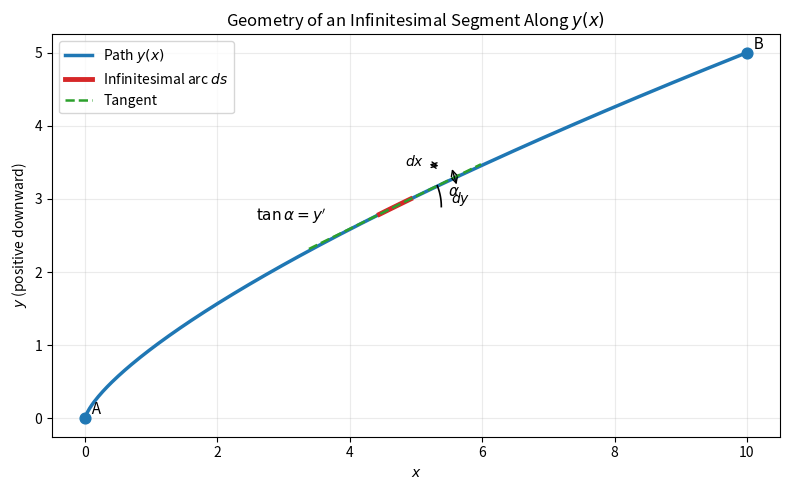
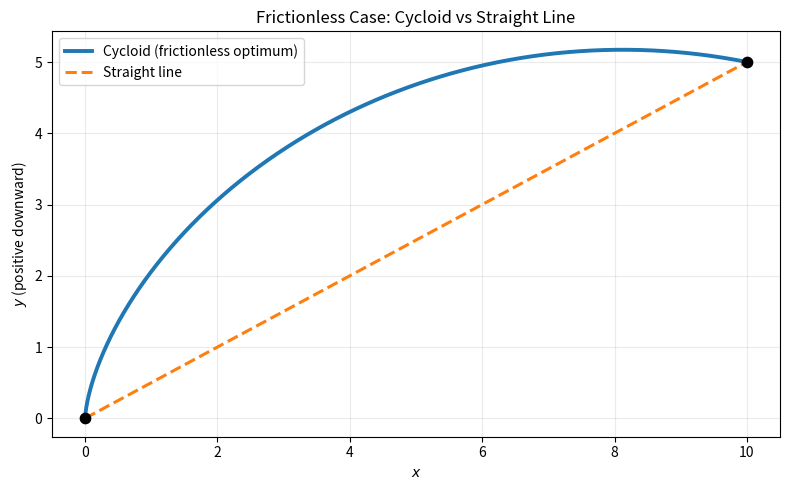
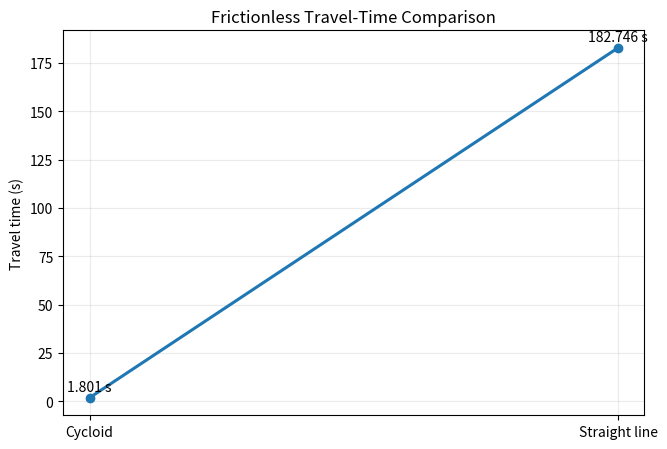
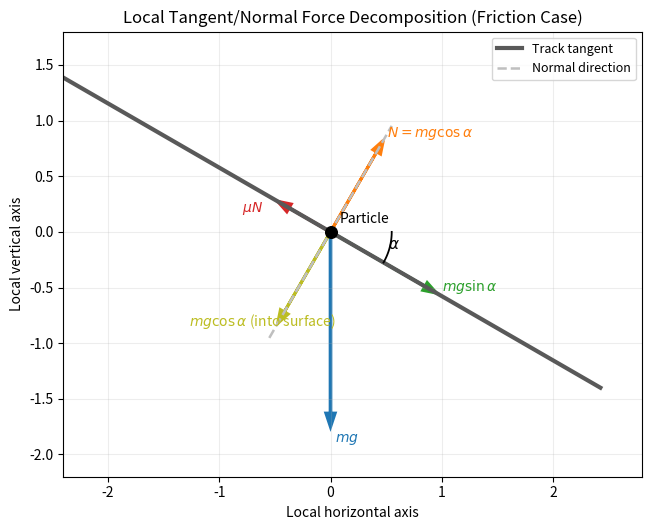
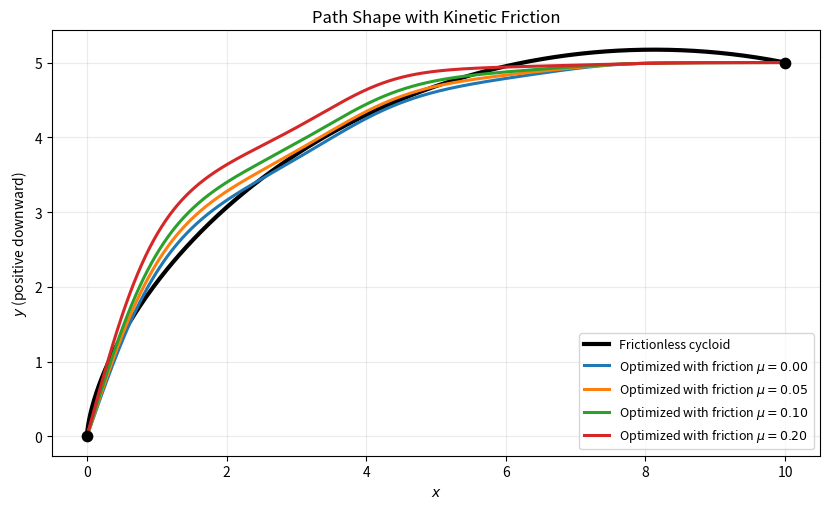
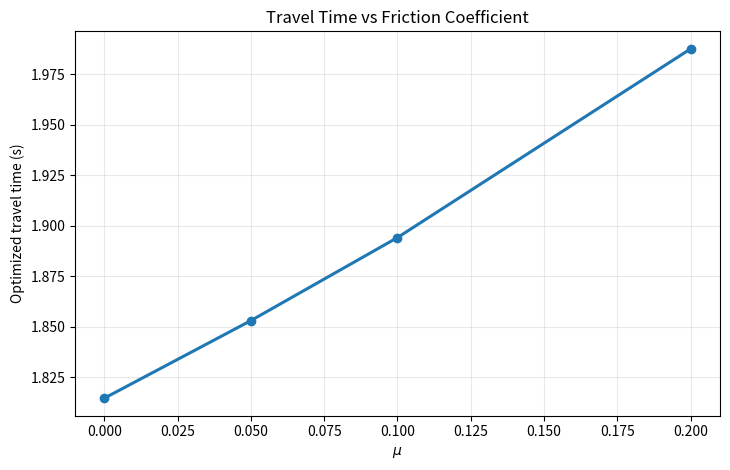
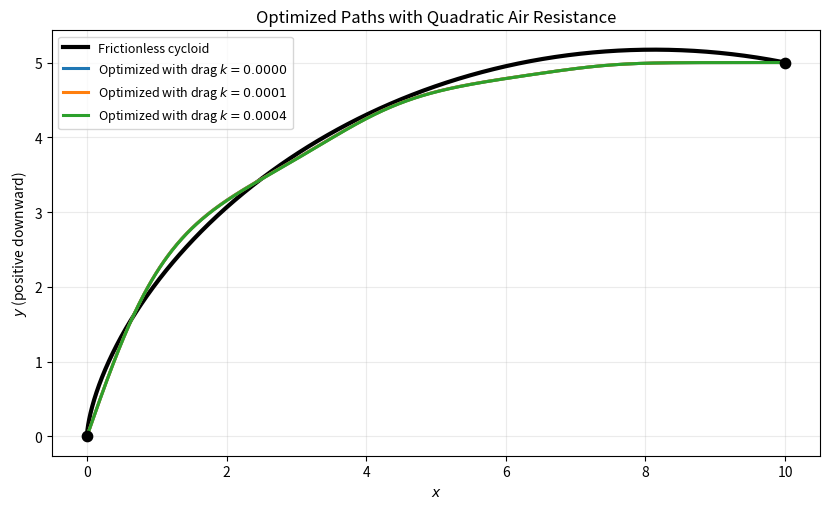
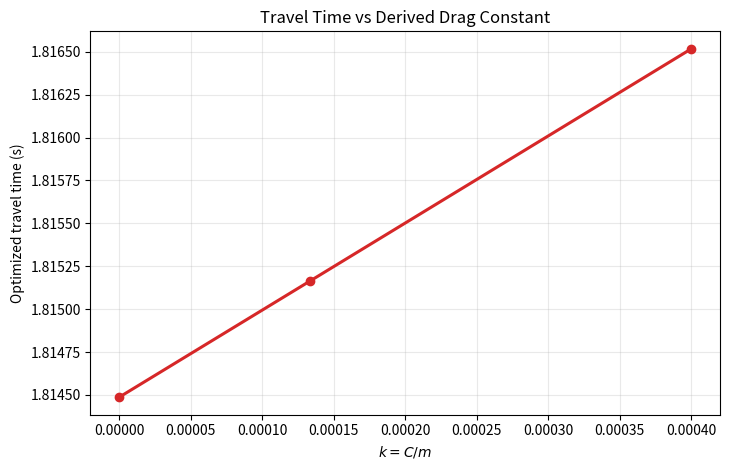
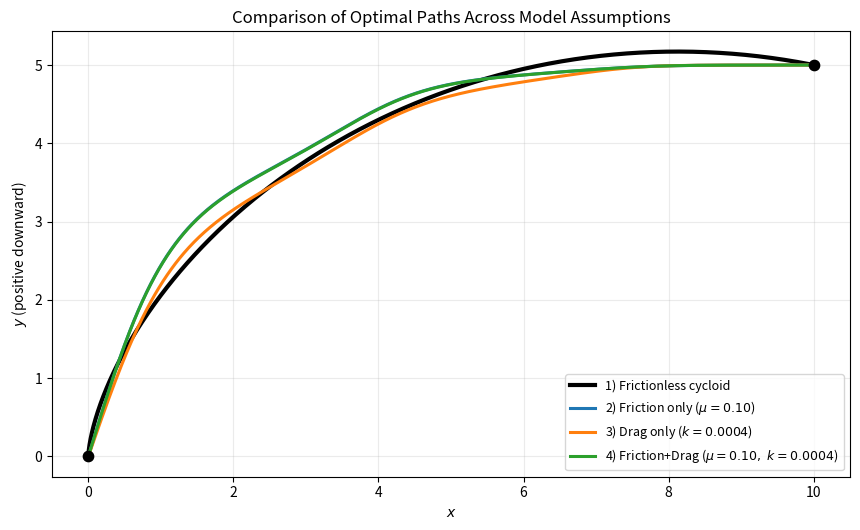
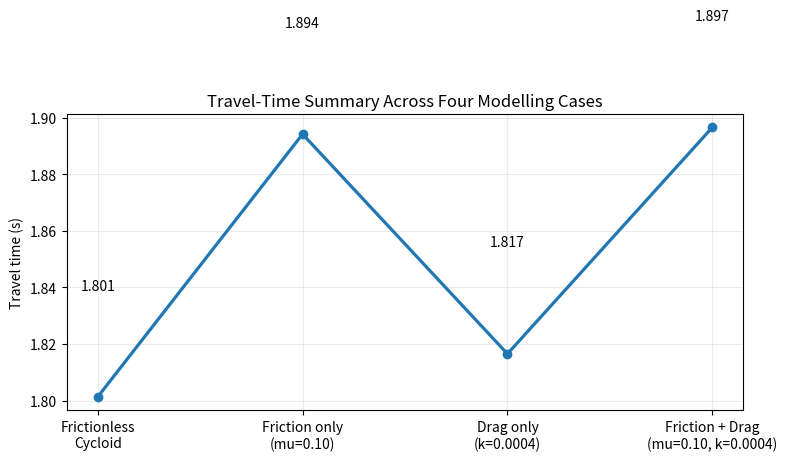
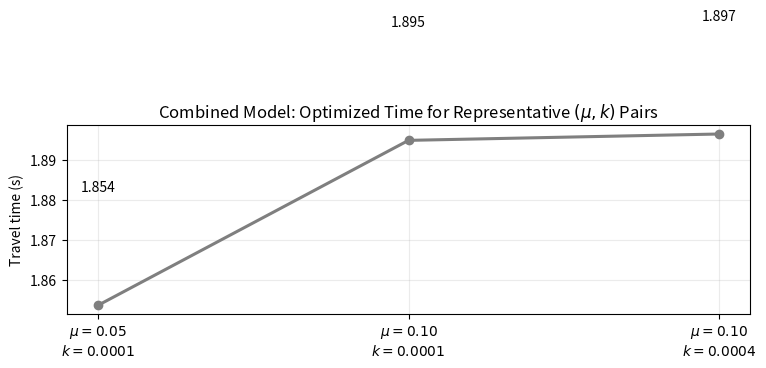
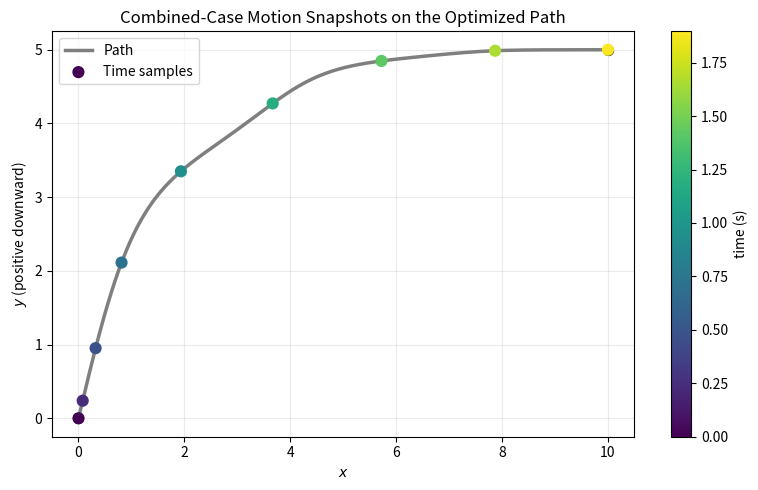
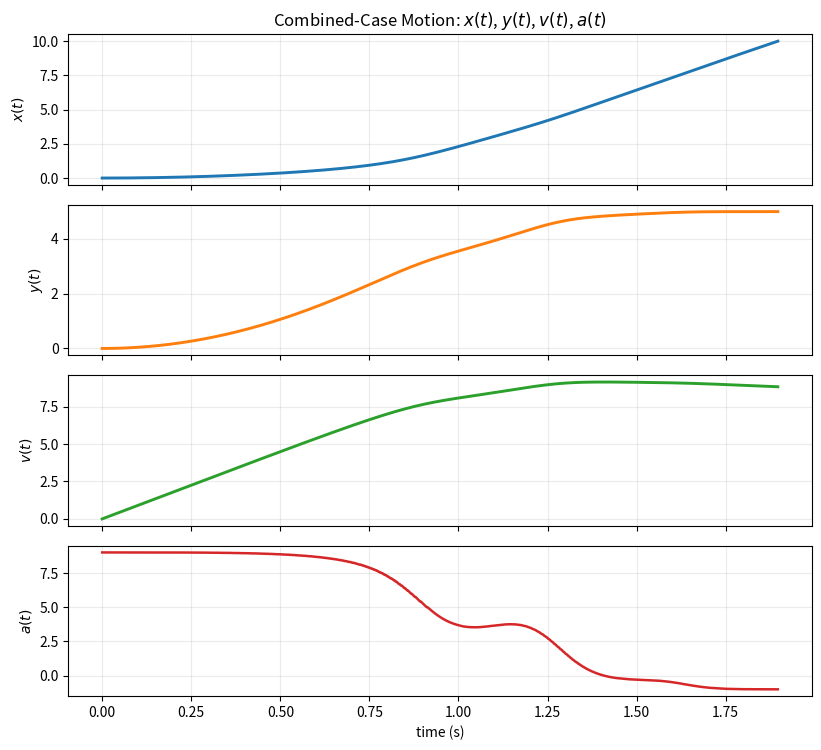
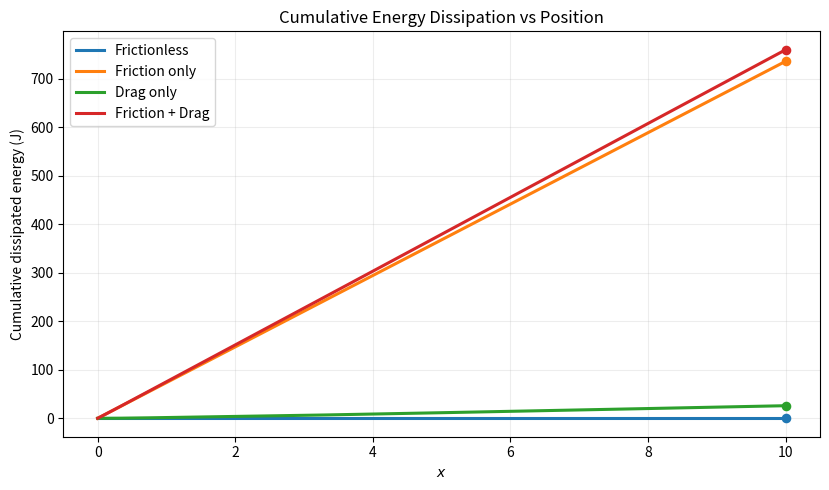
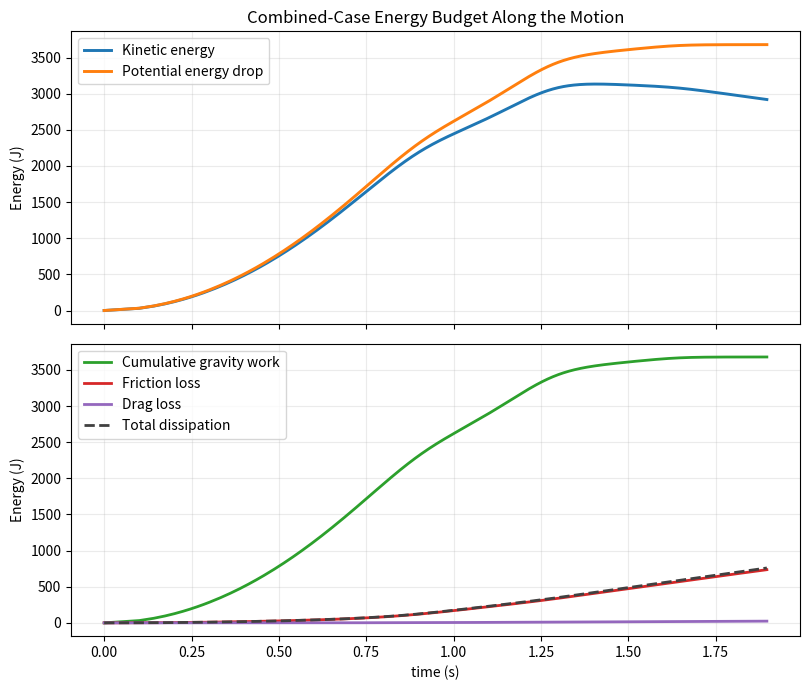

Recreate these plots in Python, in order.
import os
import numpy as np
import matplotlib.pyplot as plt

from scipy.integrate import cumulative_trapezoid, solve_bvp, solve_ivp
from scipy.optimize import brentq, minimize

try:
    import sympy as sp
    SYMPY_AVAILABLE = True
except Exception:
    SYMPY_AVAILABLE = False
    sp = None

os.makedirs("figures", exist_ok=True)

# Global parameters
g = 9.81
x_B = 10.0
y_B = 5.0
m = 75.0
mu = 0.10
rho = 1.225
C_d = 1.0
A = 0.0163265306122449  # Chosen so 0.5 * rho * C_d * A = 0.01 in the baseline drag sweep.
mu_values = [0.0, 0.05, 0.1, 0.2]
A_values = [0.0, A, 3.0 * A]
combined_drag_pairs = [(0.05, A), (0.10, A), (0.10, 3.0 * A)]

# Numerical controls
N_PATH = 700
N_COEFF = 5
EPS = 1e-10
PENALTY_SCALE = 1e5
MAX_COEFF = 3.0
INVALID_PATH_PENALTY = 1e6

np.set_printoptions(precision=5, suppress=True)

print("Configuration loaded.")
print(f"SymPy available: {SYMPY_AVAILABLE}")

# Helper functions used in multiple sections

def validate_path(x, y, yprime, x_end=x_B, y_end=y_B, tol=1e-6):
    """
    Lightweight geometric checks shared by all numerical sections.
    """
    x = np.asarray(x, dtype=float)
    y = np.asarray(y, dtype=float)
    yprime = np.asarray(yprime, dtype=float)

    if x.ndim != 1 or y.ndim != 1 or yprime.ndim != 1:
        raise ValueError("Path arrays must be one-dimensional.")
    if not (len(x) == len(y) == len(yprime)):
        raise ValueError("Path arrays x, y, yprime must have matching lengths.")
    if len(x) < 2:
        raise ValueError("Path must contain at least two points.")
    if np.any(~np.isfinite(x)) or np.any(~np.isfinite(y)) or np.any(~np.isfinite(yprime)):
        raise ValueError("Path contains non-finite values.")
    if np.any(np.diff(x) <= 0):
        raise ValueError("x must be strictly increasing along the path.")
    if not np.isclose(x[0], 0.0, atol=tol):
        raise ValueError("Path must start at x=0 within tolerance.")
    if not np.isclose(x[-1], x_end, atol=tol):
        raise ValueError("Path must end at x=x_B within tolerance.")
    if not np.isclose(y[0], 0.0, atol=tol):
        raise ValueError("Path must start at y=0 within tolerance.")
    if not np.isclose(y[-1], y_end, atol=tol):
        raise ValueError("Path must end at y=y_B within tolerance.")

def build_path_from_coeffs(coeffs, x_end=x_B, y_end=y_B, n=N_PATH):
    """
    Build a smooth monotone path y(x) joining (0, 0) to (x_end, y_end).

    Parameterization:
    - Let s in [0,1], x = x_end * s.
    - Define w(s) = exp(p(s)) > 0 from a cosine basis p(s).
    - Set y(s) proportional to integral_0^s w(u) du.

    This guarantees y(0)=0, y(1)=y_end, and dy/dx > 0.
    """
    coeffs = np.asarray(coeffs, dtype=float)
    s = np.linspace(0.0, 1.0, n)
    x = x_end * s

    p = np.zeros_like(s)
    for j, c in enumerate(coeffs, start=1):
        p += c * np.cos(j * np.pi * s)

    p = np.clip(p, -30.0, 30.0)
    w = np.exp(p)

    I = cumulative_trapezoid(w, s, initial=0.0)
    norm = I[-1]
    if norm <= 0:
        raise RuntimeError("Path normalization failed: non-positive integral.")

    y = y_end * I / norm
    dy_ds = y_end * w / norm
    dy_dx = dy_ds / x_end

    validate_path(x, y, dy_dx, x_end=x_end, y_end=y_end, tol=1e-6)
    if np.any(dy_dx <= 0):
        raise ValueError("Constructed path is not monotone increasing in y(x).")

    return x, y, dy_dx

def drag_force_constant(rho_air=rho, drag_coefficient=C_d, area=A):
    """
    Quadratic drag is written as F_drag = -C v^2 with C = 0.5 * rho * C_d * A.
    """
    return 0.5 * rho_air * drag_coefficient * area

def drag_acceleration_constant(rho_air=rho, drag_coefficient=C_d, area=A, mass=m):
    """
    The segment update uses k = C / m so that a_drag = -k v^2.
    """
    return drag_force_constant(rho_air=rho_air, drag_coefficient=drag_coefficient, area=area) / mass

def drag_summary(area, rho_air=rho, drag_coefficient=C_d, mass=m):
    """
    Convenience helper for reporting the derived drag constants C and k = C / m.
    """
    C_force = drag_force_constant(rho_air=rho_air, drag_coefficient=drag_coefficient, area=area)
    return C_force, C_force / mass

def build_segment_geometry(x, y):
    """
    Convert a pointwise path (x_i, y_i) into straight-segment geometry.
    """
    x = np.asarray(x, dtype=float)
    y = np.asarray(y, dtype=float)
    if len(x) != len(y):
        raise ValueError("x and y must have matching lengths for segment geometry.")
    if len(x) < 2:
        raise ValueError("At least two path points are required.")

    dx = np.diff(x)
    dy = np.diff(y)
    ds = np.hypot(dx, dy)

    sin_theta = np.zeros_like(ds)
    cos_theta = np.zeros_like(ds)
    good = ds > EPS
    sin_theta[good] = dy[good] / ds[good]
    cos_theta[good] = dx[good] / ds[good]
    return dx, dy, ds, sin_theta, cos_theta

def solve_cycloid_parameters(x_end, y_end):
    """
    Solve for cycloid parameters a and theta_f using endpoint conditions:
        x_end = a (theta_f - sin theta_f)
        y_end = a (1 - cos theta_f)
    where a = k/2.
    """
    if x_end <= 0 or y_end <= 0:
        raise ValueError("Cycloid endpoint solver expects x_end > 0 and y_end > 0.")

    def residual(theta):
        denom = 1.0 - np.cos(theta)
        if denom <= 0:
            return np.nan
        a_local = y_end / denom
        return a_local * (theta - np.sin(theta)) - x_end

    thetas = np.linspace(1e-4, 2.0 * np.pi - 1e-4, 4000)
    vals = np.array([residual(t) for t in thetas])

    bracket = None
    for i in range(len(thetas) - 1):
        v1, v2 = vals[i], vals[i + 1]
        if np.isfinite(v1) and np.isfinite(v2) and v1 * v2 < 0:
            bracket = (thetas[i], thetas[i + 1])
            break

    if bracket is None:
        raise RuntimeError("Could not bracket theta_f for cycloid endpoint matching.")

    theta_f = brentq(residual, *bracket)
    a = y_end / (1.0 - np.cos(theta_f))
    k_const = 2.0 * a
    return theta_f, a, k_const

def cycloid_curve(a, theta_f, n=N_PATH):
    theta = np.linspace(0.0, theta_f, n)
    x = a * (theta - np.sin(theta))
    y = a * (1.0 - np.cos(theta))
    return theta, x, y

def travel_time_from_u(x, yprime, u):
    x = np.asarray(x, dtype=float)
    yprime = np.asarray(yprime, dtype=float)
    u = np.asarray(u, dtype=float)
    if not (len(x) == len(yprime) == len(u)):
        raise ValueError("x, yprime, and u=v^2 must have matching lengths.")
    if np.any(np.diff(x) <= 0):
        raise ValueError("x must be strictly increasing for time integration.")
    if np.any(~np.isfinite(u)):
        raise ValueError("u=v^2 contains non-finite values.")

    v = np.sqrt(np.clip(u, EPS, None))
    integrand = np.sqrt(1.0 + yprime**2) / v
    return np.trapezoid(integrand, x)

def compute_discrete_segment_dynamics(
    x,
    y,
    mu=0.0,
    rho_air=0.0,
    drag_coefficient=C_d,
    area=0.0,
    mass=m,
    grav=g,
    eps=EPS,
):
    """
    Shared discrete-segment update used by both travel-time evaluation and
    post-processing motion reconstruction.
    """
    x = np.asarray(x, dtype=float)
    y = np.asarray(y, dtype=float)
    yprime = np.gradient(y, x)
    validate_path(x, y, yprime)

    dx, dy, ds, sin_theta, cos_theta = build_segment_geometry(x, y)
    C_force = drag_force_constant(rho_air=rho_air, drag_coefficient=drag_coefficient, area=area)
    k_drag = C_force / mass

    v_nodes = np.zeros(len(x), dtype=float)
    u_nodes = np.zeros(len(x), dtype=float)
    segment_acceleration = np.zeros(len(ds), dtype=float)
    segment_time = np.zeros(len(ds), dtype=float)

    valid = True
    penalty = 0.0
    messages = []

    for i in range(len(ds)):
        if ds[i] <= eps:
            messages.append(f"Skipped near-zero segment {i}.")
            v_nodes[i + 1] = v_nodes[i]
            u_nodes[i + 1] = u_nodes[i]
            continue

        # This is the source-of-truth segment model used in the optimizer:
        # gravity drives the motion, friction opposes it through N = m g cos(theta),
        # and air drag removes speed through -k v^2.
        segment_acceleration[i] = (
            grav * sin_theta[i]
            - mu * grav * cos_theta[i]
            - k_drag * v_nodes[i] ** 2
        )

        u_next_raw = v_nodes[i] ** 2 + 2.0 * segment_acceleration[i] * ds[i]
        if not np.isfinite(u_next_raw):
            valid = False
            penalty += INVALID_PATH_PENALTY
            u_next = eps
            messages.append(f"Non-finite velocity update on segment {i}.")
        elif u_next_raw <= eps:
            valid = False
            penalty += INVALID_PATH_PENALTY + PENALTY_SCALE * max(eps - u_next_raw, 0.0) ** 2
            u_next = eps
            messages.append(f"Velocity collapsed on segment {i}.")
        else:
            u_next = u_next_raw

        u_nodes[i + 1] = u_next
        v_nodes[i + 1] = np.sqrt(max(u_next, eps))

        denom = v_nodes[i] + v_nodes[i + 1]
        if denom <= eps:
            valid = False
            penalty += INVALID_PATH_PENALTY
            segment_time[i] = 2.0 * ds[i] / np.sqrt(eps)
            messages.append(f"Degenerate segment-time denominator on segment {i}.")
        else:
            segment_time[i] = 2.0 * ds[i] / denom

    total_time = float(np.sum(segment_time))
    if not np.isfinite(total_time):
        valid = False
        penalty += INVALID_PATH_PENALTY
        total_time = INVALID_PATH_PENALTY
        messages.append("Total time became non-finite.")

    t_nodes = np.concatenate(([0.0], np.cumsum(segment_time)))
    objective = total_time + penalty
    return {
        "x": x,
        "y": y,
        "yprime": yprime,
        "dx": dx,
        "dy": dy,
        "ds": ds,
        "sin_theta": sin_theta,
        "cos_theta": cos_theta,
        "u": u_nodes,
        "v": v_nodes,
        "segment_acceleration": segment_acceleration,
        "segment_time": segment_time,
        "t_nodes": t_nodes,
        "time": total_time,
        "objective": objective,
        "valid": valid,
        "message": " | ".join(messages) if messages else "Discrete segment model completed normally.",
        "C": C_force,
        "k": k_drag,
    }

def travel_time_discrete_segments(
    x,
    y,
    mu=0.0,
    rho_air=0.0,
    drag_coefficient=C_d,
    area=0.0,
    mass=m,
    grav=g,
    eps=EPS,
):
    """
    Main dissipative model: treat the curve as straight line segments and update
    the speed one segment at a time using constant tangential acceleration on
    each segment.
    """
    return compute_discrete_segment_dynamics(
        x,
        y,
        mu=mu,
        rho_air=rho_air,
        drag_coefficient=drag_coefficient,
        area=area,
        mass=mass,
        grav=grav,
        eps=eps,
    )

def simulate_motion_discrete_segments(
    x,
    y,
    mu=0.0,
    rho_air=0.0,
    drag_coefficient=C_d,
    area=0.0,
    mass=m,
    grav=g,
    eps=EPS,
    n_time_samples=700,
    samples_per_segment=None,
    time_samples=None,
):
    """
    Reconstruct the motion in time while keeping the same discrete segment
    physics as the optimizer and travel-time evaluator.
    """
    dynamics = compute_discrete_segment_dynamics(
        x,
        y,
        mu=mu,
        rho_air=rho_air,
        drag_coefficient=drag_coefficient,
        area=area,
        mass=mass,
        grav=grav,
        eps=eps,
    )

    total_time = dynamics["time"]
    t_nodes = dynamics["t_nodes"]
    n_segments = len(dynamics["segment_time"])
    messages = [dynamics["message"]]
    valid = bool(dynamics["valid"])

    if n_segments == 0 or total_time <= eps:
        t_samples = np.array([0.0])
        x_samples = np.array([dynamics["x"][0]])
        y_samples = np.array([dynamics["y"][0]])
        v_samples = np.array([dynamics["v"][0]])
        a_samples = np.array([0.0])
        segment_index = np.array([0], dtype=int)
        if total_time <= eps:
            messages.append("Total travel time is near zero; returned the start point only.")
        return {
            "t_samples": t_samples,
            "x_samples": x_samples,
            "y_samples": y_samples,
            "v_samples": v_samples,
            "a_samples": a_samples,
            "segment_index": segment_index,
            "total_time": total_time,
            "valid": valid and total_time > eps,
            "message": " | ".join(messages),
            "x_path": dynamics["x"],
            "y_path": dynamics["y"],
        }

    if time_samples is not None:
        t_samples = np.asarray(time_samples, dtype=float)
        if t_samples.ndim != 1:
            raise ValueError("time_samples must be one-dimensional.")
        if len(t_samples) == 0:
            t_samples = np.linspace(0.0, total_time, max(int(n_time_samples), 2))
        if np.any(~np.isfinite(t_samples)):
            raise ValueError("time_samples must be finite.")
        if np.any((t_samples < 0.0) | (t_samples > total_time)):
            t_samples = np.clip(t_samples, 0.0, total_time)
            messages.append("Requested time samples were clipped to the simulated time interval.")
    elif samples_per_segment is not None:
        samples_per_segment = max(int(samples_per_segment), 1)
        t_chunks = []
        for i in range(n_segments):
            dt_i = dynamics["segment_time"][i]
            if dt_i <= eps:
                continue
            t_chunks.append(np.linspace(t_nodes[i], t_nodes[i + 1], samples_per_segment, endpoint=False))
        t_chunks.append(np.array([total_time]))
        t_samples = np.unique(np.concatenate(t_chunks)) if t_chunks else np.array([0.0, total_time])
    else:
        t_samples = np.linspace(0.0, total_time, max(int(n_time_samples), 2))

    segment_index = np.searchsorted(t_nodes, t_samples, side="right") - 1
    segment_index = np.clip(segment_index, 0, n_segments - 1)

    tau = t_samples - t_nodes[segment_index]
    tau = np.clip(tau, 0.0, dynamics["segment_time"][segment_index])

    ds = dynamics["ds"][segment_index]
    vi = dynamics["v"][segment_index]
    ai = dynamics["segment_acceleration"][segment_index]
    dx = dynamics["dx"][segment_index]
    dy = dynamics["dy"][segment_index]

    s_local = vi * tau + 0.5 * ai * tau**2
    safe_ds = np.where(ds > eps, ds, 1.0)
    lam = np.clip(s_local / safe_ds, 0.0, 1.0)
    lam = np.where(ds > eps, lam, 0.0)

    x_samples = dynamics["x"][segment_index] + lam * dx
    y_samples = dynamics["y"][segment_index] + lam * dy
    v_samples = np.maximum(vi + ai * tau, 0.0)
    a_samples = ai.copy()

    time_match_error = abs(total_time - t_nodes[-1])
    if time_match_error > 1e-10:
        valid = False
        messages.append(f"Simulator time mismatch detected ({time_match_error:.3e}).")

    return {
        "t_samples": t_samples,
        "x_samples": x_samples,
        "y_samples": y_samples,
        "v_samples": v_samples,
        "a_samples": a_samples,
        "segment_index": segment_index,
        "total_time": total_time,
        "valid": valid,
        "message": " | ".join(messages),
        "x_path": dynamics["x"],
        "y_path": dynamics["y"],
        "segment_time": dynamics["segment_time"],
        "segment_acceleration": dynamics["segment_acceleration"],
        "v_nodes": dynamics["v"],
        "u_nodes": dynamics["u"],
        "time_match_error": time_match_error,
        "C": dynamics["C"],
        "k": dynamics["k"],
    }

def plot_motion_snapshots(
    x_path,
    y_path,
    simulation_result,
    num_snapshots=8,
    ax=None,
    title="Motion Snapshots Along the Path",
):
    """
    Show a few time-ordered points moving along the path.
    """
    if ax is None:
        fig, ax = plt.subplots(figsize=(8.0, 5.0))
    else:
        fig = ax.figure

    x_path = np.asarray(x_path, dtype=float)
    y_path = np.asarray(y_path, dtype=float)
    x_samples = np.asarray(simulation_result["x_samples"], dtype=float)
    y_samples = np.asarray(simulation_result["y_samples"], dtype=float)
    t_samples = np.asarray(simulation_result["t_samples"], dtype=float)

    ax.plot(x_path, y_path, color="tab:gray", lw=2.5, label="Path")
    ax.scatter([x_path[0], x_path[-1]], [y_path[0], y_path[-1]], c="k", s=50, zorder=5)

    snap_count = min(max(int(num_snapshots), 2), len(t_samples))
    snap_idx = np.linspace(0, len(t_samples) - 1, snap_count, dtype=int)
    scatter = ax.scatter(
        x_samples[snap_idx],
        y_samples[snap_idx],
        c=t_samples[snap_idx],
        cmap="viridis",
        s=60,
        zorder=6,
        label="Time samples",
    )

    ax.set_title(title)
    ax.set_xlabel("$x$")
    ax.set_ylabel("$y$ (positive downward)")
    ax.grid(alpha=0.25)
    ax.legend(loc="best")
    fig.colorbar(scatter, ax=ax, label="time (s)")
    fig.tight_layout()
    return fig, ax

def plot_x_y_v_vs_time(simulation_result, include_acceleration=True, title_prefix="Motion Reconstruction"):
    """
    Plot the reconstructed coordinates and speed as functions of time.
    """
    nrows = 4 if include_acceleration else 3
    fig, axes = plt.subplots(nrows, 1, figsize=(8.2, 7.6), sharex=True)
    if nrows == 1:
        axes = [axes]

    t = np.asarray(simulation_result["t_samples"], dtype=float)
    x = np.asarray(simulation_result["x_samples"], dtype=float)
    y = np.asarray(simulation_result["y_samples"], dtype=float)
    v = np.asarray(simulation_result["v_samples"], dtype=float)
    a = np.asarray(simulation_result["a_samples"], dtype=float)

    axes[0].plot(t, x, lw=2.1, color="tab:blue")
    axes[0].set_ylabel("$x(t)$")
    axes[0].grid(alpha=0.25)

    axes[1].plot(t, y, lw=2.1, color="tab:orange")
    axes[1].set_ylabel("$y(t)$")
    axes[1].grid(alpha=0.25)

    axes[2].plot(t, v, lw=2.1, color="tab:green")
    axes[2].set_ylabel("$v(t)$")
    axes[2].grid(alpha=0.25)

    if include_acceleration:
        axes[3].plot(t, a, lw=1.8, color="tab:red")
        axes[3].set_ylabel("$a(t)$")
        axes[3].grid(alpha=0.25)
        axes[3].set_xlabel("time (s)")
    else:
        axes[2].set_xlabel("time (s)")

    axes[0].set_title(title_prefix)
    fig.tight_layout()
    return fig, axes

def compute_energy_budget_discrete_segments(
    x,
    y,
    mu=0.0,
    rho_air=0.0,
    drag_coefficient=C_d,
    area=0.0,
    mass=m,
    grav=g,
    eps=EPS,
):
    """
    Compute a segment-wise energy budget using the same discrete update that
    drives the path optimization and motion simulation.
    """
    dynamics = compute_discrete_segment_dynamics(
        x,
        y,
        mu=mu,
        rho_air=rho_air,
        drag_coefficient=drag_coefficient,
        area=area,
        mass=mass,
        grav=grav,
        eps=eps,
    )

    x = dynamics["x"]
    y = dynamics["y"]
    ds = dynamics["ds"]
    dy = dynamics["dy"]
    cos_theta = dynamics["cos_theta"]
    v_nodes = dynamics["v"]
    C_force = dynamics["C"]

    kinetic_nodes = 0.5 * mass * np.maximum(dynamics["u"], 0.0)
    potential_drop_nodes = mass * grav * np.maximum(y, 0.0)

    gravity_work_segments = mass * grav * np.maximum(dy, 0.0)
    friction_loss_segments = mu * mass * grav * cos_theta * ds
    drag_loss_segments = C_force * v_nodes[:-1] ** 2 * ds
    dissipation_segments = friction_loss_segments + drag_loss_segments
    kinetic_change_segments = np.diff(kinetic_nodes)

    energy_balance_residual = kinetic_change_segments - (
        gravity_work_segments - dissipation_segments
    )

    cumulative_gravity_work = np.concatenate(([0.0], np.cumsum(gravity_work_segments)))
    cumulative_friction_loss = np.concatenate(([0.0], np.cumsum(friction_loss_segments)))
    cumulative_drag_loss = np.concatenate(([0.0], np.cumsum(drag_loss_segments)))
    cumulative_dissipation = np.concatenate(([0.0], np.cumsum(dissipation_segments)))
    cumulative_residual = np.concatenate(([0.0], np.cumsum(energy_balance_residual)))

    return {
        "x": x,
        "y": y,
        "t_nodes": dynamics["t_nodes"],
        "kinetic_nodes": kinetic_nodes,
        "potential_drop_nodes": potential_drop_nodes,
        "gravity_work_segments": gravity_work_segments,
        "friction_loss_segments": friction_loss_segments,
        "drag_loss_segments": drag_loss_segments,
        "dissipation_segments": dissipation_segments,
        "kinetic_change_segments": kinetic_change_segments,
        "energy_balance_residual": energy_balance_residual,
        "cumulative_gravity_work": cumulative_gravity_work,
        "cumulative_friction_loss": cumulative_friction_loss,
        "cumulative_drag_loss": cumulative_drag_loss,
        "cumulative_dissipation": cumulative_dissipation,
        "cumulative_residual": cumulative_residual,
        "total_gravity_work": float(np.sum(gravity_work_segments)),
        "total_friction_loss": float(np.sum(friction_loss_segments)),
        "total_drag_loss": float(np.sum(drag_loss_segments)),
        "total_dissipation": float(np.sum(dissipation_segments)),
        "final_kinetic_energy": float(kinetic_nodes[-1]),
        "valid": dynamics["valid"],
        "message": dynamics["message"],
        "C": dynamics["C"],
        "k": dynamics["k"],
    }

def plot_energy_budget_vs_time(energy_result, title="Energy Budget Along the Motion"):
    """
    Plot the cumulative energy bookkeeping based on the discrete segment model.
    """
    t = np.asarray(energy_result["t_nodes"], dtype=float)
    fig, axes = plt.subplots(2, 1, figsize=(8.2, 7.0), sharex=True)

    axes[0].plot(t, energy_result["kinetic_nodes"], lw=2.1, color="tab:blue", label="Kinetic energy")
    axes[0].plot(t, energy_result["potential_drop_nodes"], lw=2.1, color="tab:orange", label="Potential energy drop")
    axes[0].set_ylabel("Energy (J)")
    axes[0].set_title(title)
    axes[0].grid(alpha=0.25)
    axes[0].legend(loc="best")

    axes[1].plot(t, energy_result["cumulative_gravity_work"], lw=2.0, color="tab:green", label="Cumulative gravity work")
    axes[1].plot(t, energy_result["cumulative_friction_loss"], lw=2.0, color="tab:red", label="Friction loss")
    axes[1].plot(t, energy_result["cumulative_drag_loss"], lw=2.0, color="tab:purple", label="Drag loss")
    axes[1].plot(t, energy_result["cumulative_dissipation"], "--", lw=2.0, color="0.25", label="Total dissipation")
    axes[1].set_xlabel("time (s)")
    axes[1].set_ylabel("Energy (J)")
    axes[1].grid(alpha=0.25)
    axes[1].legend(loc="best")

    fig.tight_layout()
    return fig, axes

def plot_dissipation_comparison(case_labels, energy_results, title="Energy Dissipation Across Representative Motions"):
    """
    Compare cumulative dissipation against path position for representative cases.
    """
    fig, ax = plt.subplots(figsize=(8.4, 5.0))
    for label in case_labels:
        x_nodes = np.asarray(energy_results[label]["x"], dtype=float)
        cumulative_dissipation = np.asarray(energy_results[label]["cumulative_dissipation"], dtype=float)
        ax.plot(x_nodes, cumulative_dissipation, lw=2.2, label=label)
        ax.scatter([x_nodes[-1]], [cumulative_dissipation[-1]], s=35, zorder=5)

    ax.set_xlabel("$x$")
    ax.set_ylabel("Cumulative dissipated energy (J)")
    ax.set_title(title)
    ax.grid(alpha=0.22)
    ax.legend(loc="best")

    fig.tight_layout()
    return fig, ax

def integrate_u_profile(x, yprime, mu=0.0, k_drag=0.0, mass=m, grav=g):
    """
    Integrate u(x) = v(x)^2 from the linear ODE obtained from the model:

        du/dx = 2 g (y' - mu) - 2 (k_drag / m) u sqrt(1 + y'^2)

    For drag-only set mu=0. For friction-only set k_drag=0.
    """
    x = np.asarray(x, dtype=float)
    yprime = np.asarray(yprime, dtype=float)
    if len(x) != len(yprime):
        raise ValueError("x and yprime must have matching lengths in velocity ODE integration.")
    if np.any(np.diff(x) <= 0):
        raise ValueError("x must be strictly increasing in velocity ODE integration.")

    yp_interp = lambda xq: np.interp(xq, x, yprime)

    def rhs(xq, u_vec):
        yp = float(yp_interp(xq))
        a_term = 2.0 * (k_drag / mass) * np.sqrt(1.0 + yp**2)
        b_term = 2.0 * grav * (yp - mu)
        return [b_term - a_term * u_vec[0]]

    sol = solve_ivp(
        rhs,
        (x[0], x[-1]),
        y0=[0.0],
        t_eval=x,
        max_step=(x[-1] - x[0]) / 200.0,
        rtol=1e-7,
        atol=1e-9,
    )

    if sol.success and sol.y.shape[1] == len(x):
        u = sol.y[0]
        if np.any(~np.isfinite(u)):
            raise ValueError("Velocity ODE returned non-finite u=v^2 values.")
        return np.clip(u, 0.0, None), True

    # Deterministic fallback: explicit first-order integration
    u = np.zeros_like(x)
    for i in range(1, len(x)):
        dx = x[i] - x[i - 1]
        yp = yprime[i - 1]
        a_term = 2.0 * (k_drag / mass) * np.sqrt(1.0 + yp**2)
        b_term = 2.0 * grav * (yp - mu)
        u[i] = u[i - 1] + dx * (b_term - a_term * u[i - 1])
        if u[i] < 0:
            u[i] = 0.0

    return u, False

def friction_time_for_coeffs(coeffs, mu):
    x, y, yp = build_path_from_coeffs(coeffs)
    segment_result = travel_time_discrete_segments(
        x,
        y,
        mu=mu,
        rho_air=0.0,
        drag_coefficient=C_d,
        area=0.0,
        mass=m,
        grav=g,
        eps=EPS,
    )
    return {
        "objective": segment_result["objective"],
        "time": segment_result["time"],
        "x": x,
        "y": y,
        "yp": yp,
        "u": segment_result["u"],
        "v": segment_result["v"],
        "segment_time": segment_result["segment_time"],
        "segment_acceleration": segment_result["segment_acceleration"],
        "ds": segment_result["ds"],
        "sin_theta": segment_result["sin_theta"],
        "cos_theta": segment_result["cos_theta"],
        "valid": segment_result["valid"],
        "physics_message": segment_result["message"],
        "C": segment_result["C"],
        "k": segment_result["k"],
        "rho": 0.0,
        "C_d": C_d,
        "A": 0.0,
        "mu": mu,
    }

def drag_or_combined_time_for_coeffs(coeffs, mu, rho_air, drag_coefficient, area):
    x, y, yp = build_path_from_coeffs(coeffs)
    segment_result = travel_time_discrete_segments(
        x,
        y,
        mu=mu,
        rho_air=rho_air,
        drag_coefficient=drag_coefficient,
        area=area,
        mass=m,
        grav=g,
        eps=EPS,
    )
    return {
        "objective": segment_result["objective"],
        "time": segment_result["time"],
        "x": x,
        "y": y,
        "yp": yp,
        "u": segment_result["u"],
        "v": segment_result["v"],
        "segment_time": segment_result["segment_time"],
        "segment_acceleration": segment_result["segment_acceleration"],
        "ds": segment_result["ds"],
        "sin_theta": segment_result["sin_theta"],
        "cos_theta": segment_result["cos_theta"],
        "valid": segment_result["valid"],
        "physics_message": segment_result["message"],
        "C": segment_result["C"],
        "k": segment_result["k"],
        "rho": rho_air,
        "C_d": drag_coefficient,
        "A": area,
        "mu": mu,
        "solver_ok": False,
    }

def optimize_path_for_case(mu, rho_air, drag_coefficient, area, initial_guess=None, maxiter=500):
    if initial_guess is None:
        initial_guess = np.zeros(N_COEFF)

    bounds = [(-MAX_COEFF, MAX_COEFF)] * N_COEFF

    def objective(c):
        result = drag_or_combined_time_for_coeffs(
            c,
            mu=mu,
            rho_air=rho_air,
            drag_coefficient=drag_coefficient,
            area=area,
        )
        return result["objective"]

    res = minimize(
        objective,
        x0=np.array(initial_guess, dtype=float),
        method="L-BFGS-B",
        bounds=bounds,
        options={"maxiter": maxiter, "ftol": 1e-10},
    )

    coeffs = res.x if res.success else np.array(initial_guess, dtype=float)
    result = drag_or_combined_time_for_coeffs(
        coeffs,
        mu=mu,
        rho_air=rho_air,
        drag_coefficient=drag_coefficient,
        area=area,
    )
    result.update(
        {
            "success": bool(res.success),
            "message": str(res.message),
            "coeffs": coeffs,
        }
    )
    return result

def optimize_path_for_friction(mu, initial_guess=None):
    return optimize_path_for_case(
        mu=mu,
        rho_air=0.0,
        drag_coefficient=C_d,
        area=0.0,
        initial_guess=initial_guess,
        maxiter=400,
    )

def attempt_friction_bvp(mu, x_end=x_B, y_end=y_B):
    """
    Attempt a direct BVP solve of the Euler-Lagrange ODE using a small-x regularization.
    This does not alter the derivation; it only avoids the x=0 singular denominator.
    """
    x_eps = 1e-3 * x_end
    y_eps = max(mu * x_eps + 5e-4, y_end * x_eps / x_end)

    x_mesh = np.linspace(x_eps, x_end, 260)
    y_guess = y_eps + (y_end - y_eps) * (x_mesh - x_eps) / (x_end - x_eps)
    yp_guess = np.gradient(y_guess, x_mesh)

    def ode(x, z):
        y_loc = z[0]
        yp_loc = z[1]
        denom = np.clip(y_loc - mu * x, 1e-8, None)
        ypp = -((1.0 + yp_loc**2) * (1.0 - mu * yp_loc)) / (2.0 * denom)
        return np.vstack((yp_loc, ypp))

    def bc(z_a, z_b):
        return np.array([
            z_a[0] - y_eps,
            z_b[0] - y_end,
        ])

    try:
        sol = solve_bvp(
            ode,
            bc,
            x_mesh,
            np.vstack((y_guess, yp_guess)),
            tol=1e-4,
            max_nodes=8000,
            verbose=0,
        )
    except Exception:
        return {"success": False, "x": None, "y": None, "yp": None, "message": "solve_bvp raised exception"}

    if not sol.success:
        return {"success": False, "x": None, "y": None, "yp": None, "message": str(sol.message)}

    x_bvp = np.linspace(x_eps, x_end, N_PATH)
    y_bvp = sol.sol(x_bvp)[0]
    yp_bvp = sol.sol(x_bvp)[1]

    # Prepend start point for plotting continuity
    x_full = np.concatenate(([0.0], x_bvp))
    y_full = np.concatenate(([0.0], y_bvp))
    yp_full = np.concatenate(([yp_bvp[0]], yp_bvp))

    try:
        validate_path(x_full, y_full, yp_full, x_end=x_end, y_end=y_end, tol=5e-3)
    except ValueError:
        return {"success": False, "x": None, "y": None, "yp": None, "message": "BVP path failed endpoint/shape checks"}

    # Physical admissibility check for friction model denominator
    if np.any((y_full - mu * x_full) <= 0):
        return {"success": False, "x": None, "y": None, "yp": None, "message": "BVP path violated y-mu*x > 0"}

    return {
        "success": True,
        "x": x_full,
        "y": y_full,
        "yp": yp_full,
        "message": "BVP converged under near-start regularization",
    }

def optimize_path_for_drag_or_combined(mu, rho_air=rho, drag_coefficient=C_d, area=A, initial_guess=None):
    return optimize_path_for_case(
        mu=mu,
        rho_air=rho_air,
        drag_coefficient=drag_coefficient,
        area=area,
        initial_guess=initial_guess,
        maxiter=500,
    )



# Geometry illustration plot
x_geom = np.linspace(0.0, x_B, 300)
y_geom = y_B * (x_geom / x_B) ** 0.72

i_mid = 140
dx_local = x_geom[1] - x_geom[0]
yp_geom = np.gradient(y_geom, x_geom)

x0 = x_geom[i_mid]
y0 = y_geom[i_mid]
slope = yp_geom[i_mid]
alpha = np.arctan(slope)

# Tiny arc element around the chosen point
half = 7
idx1 = i_mid - half
idx2 = i_mid + half
x_seg = x_geom[idx1:idx2 + 1]
y_seg = y_geom[idx1:idx2 + 1]

fig, ax = plt.subplots(figsize=(8, 5))
ax.plot(x_geom, y_geom, lw=2.5, label="Path $y(x)$")
ax.scatter([0, x_B], [0, y_B], s=60, zorder=5)
ax.text(0, 0, "  A", fontsize=11, va="bottom")
ax.text(x_B, y_B, "  B", fontsize=11, va="bottom")

ax.plot(x_seg, y_seg, color="tab:red", lw=3.5, label="Infinitesimal arc $ds$")

# Tangent line sketch
xt = np.array([x0 - 1.3, x0 + 1.3])
yt = y0 + slope * (xt - x0)
ax.plot(xt, yt, "--", color="tab:green", lw=1.8, label="Tangent")

# Coordinate hints
ax.annotate("$dx$", xy=(x0 + 0.7, y0 + 0.55), xytext=(x0 + 0.15, y0 + 0.55),
            arrowprops=dict(arrowstyle="<->", lw=1.0), fontsize=10)
ax.annotate("$dy$", xy=(x0 + 0.85, y0 + 0.55), xytext=(x0 + 0.85, y0 + 0.05),
            arrowprops=dict(arrowstyle="<->", lw=1.0), fontsize=10)

# Angle marker
angle_r = 0.7
theta_arc = np.linspace(0.0, alpha, 100)
ax.plot(x0 + angle_r * np.cos(theta_arc), y0 + angle_r * np.sin(theta_arc), color="k", lw=1.2)
ax.text(x0 + 0.8, y0 + 0.15, r"$\alpha$", fontsize=11)
ax.text(x0 - 2.1, y0 - 0.2, r"$\tan\alpha = y'$", fontsize=11)

ax.set_title("Geometry of an Infinitesimal Segment Along $y(x)$")
ax.set_xlabel("$x$")
ax.set_ylabel("$y$ (positive downward)")
ax.grid(alpha=0.25)
ax.legend(loc="upper left")
fig.tight_layout()
fig.savefig("figures/01_geometry_setup.png", dpi=170)



# Symbolic check for the frictionless Beltrami manipulation
if SYMPY_AVAILABLE:
    y_sym, yp_sym, g_sym, C_sym, k_sym = sp.symbols("y yp g C k", positive=True)

    L_sym = sp.sqrt(1 + yp_sym**2) / sp.sqrt(2 * g_sym * y_sym)
    beltrami_expr = sp.simplify(L_sym - yp_sym * sp.diff(L_sym, yp_sym))
    expected_expr = 1 / (sp.sqrt(2 * g_sym * y_sym) * sp.sqrt(1 + yp_sym**2))

    check_beltrami = sp.simplify(beltrami_expr - expected_expr)

    print("Beltrami expression:")
    print(beltrami_expr)
    print("Check (should be 0):", check_beltrami)

    # Rearrangement to y(1 + yp^2) = k
    # From expected_expr = C => 1/(2gy(1+yp^2)) = C^2 => y(1+yp^2)=1/(2gC^2)=k
    implied_k = sp.simplify(1 / (2 * g_sym * C_sym**2))
    lhs_k = y_sym * (1 + yp_sym**2)
    print("From the constant relation, k =", implied_k)
    print("Canonical first integral form: y*(1 + yp^2) = k")
else:
    print("SymPy is not available in this environment; symbolic check skipped.")



# Numerical endpoint matching for the cycloid + frictionless path comparison

theta_f, a_cyc, k_cyc = solve_cycloid_parameters(x_B, y_B)
theta, x_cyc, y_cyc = cycloid_curve(a_cyc, theta_f, n=N_PATH)
yp_cyc = np.gradient(y_cyc, x_cyc, edge_order=2)
validate_path(x_cyc, y_cyc, yp_cyc, x_end=x_B, y_end=y_B, tol=5e-6)
assert np.isclose(x_cyc[-1], x_B, atol=5e-6), "Cycloid endpoint x mismatch."
assert np.isclose(y_cyc[-1], y_B, atol=5e-6), "Cycloid endpoint y mismatch."

# Straight-line comparator
x_line = np.linspace(0.0, x_B, N_PATH)
y_line = y_B * (x_line / x_B)
yp_line = np.full_like(x_line, y_B / x_B)
validate_path(x_line, y_line, yp_line, x_end=x_B, y_end=y_B, tol=5e-10)

# Frictionless travel times
T_cycloid_analytic = np.sqrt(a_cyc / g) * theta_f
u_cyc = 2.0 * g * np.clip(y_cyc, EPS, None)
T_cycloid_numeric = travel_time_from_u(x_cyc, yp_cyc, u_cyc)
assert np.all(u_cyc >= 0.0), "Frictionless cycloid produced negative u=v^2."

u_line = 2.0 * g * np.clip(y_line, EPS, None)
T_line_numeric = travel_time_from_u(x_line, yp_line, u_line)
assert np.all(u_line >= 0.0), "Straight-line comparator produced negative u=v^2."

print(f"Cycloid endpoint solution: theta_f = {theta_f:.6f} rad, a = {a_cyc:.6f}, k = {k_cyc:.6f}")
print(f"Frictionless travel time (cycloid, analytic): {T_cycloid_analytic:.6f} s")
print(f"Frictionless travel time (cycloid, numeric):  {T_cycloid_numeric:.6f} s")
print(f"Frictionless travel time (straight line):      {T_line_numeric:.6f} s")

fig, ax = plt.subplots(figsize=(8, 5))
ax.plot(x_cyc, y_cyc, lw=2.8, label="Cycloid (frictionless optimum)")
ax.plot(x_line, y_line, "--", lw=2.2, label="Straight line")
ax.scatter([0, x_B], [0, y_B], c="k", s=55, zorder=5)
ax.set_title("Frictionless Case: Cycloid vs Straight Line")
ax.set_xlabel("$x$")
ax.set_ylabel("$y$ (positive downward)")
ax.grid(alpha=0.25)
ax.legend()
fig.tight_layout()
fig.savefig("figures/02_frictionless_paths.png", dpi=170)

fig, ax = plt.subplots(figsize=(6.8, 4.6))
labels = ["Cycloid", "Straight line"]
times = [T_cycloid_analytic, T_line_numeric]
x_pos = np.arange(len(labels))
ax.plot(x_pos, times, "o-", lw=2.2, color="tab:blue")
ax.set_xticks(x_pos)
ax.set_xticklabels(labels)
ax.set_ylabel("Travel time (s)")
ax.set_title("Frictionless Travel-Time Comparison")
for i, t in enumerate(times):
    ax.text(i, t + 0.02 * max(times), f"{t:.3f} s", ha="center", fontsize=10)
ax.grid(alpha=0.25)
fig.tight_layout()
fig.savefig("figures/03_frictionless_time_comparison.png", dpi=170)



# Dedicated free-body style diagram for the friction derivation
alpha_f = np.deg2rad(30.0)
t_hat = np.array([np.cos(alpha_f), -np.sin(alpha_f)])   # Tangent direction (motion down the slope)
n_hat = np.array([np.sin(alpha_f),  np.cos(alpha_f)])   # Outward normal

P = np.array([0.0, 0.0])
mg_vec = np.array([0.0, -1.75])                         # Gravity
mg_sin = 1.1 * t_hat                                    # Tangential gravity component
mg_cos_inward = -0.95 * n_hat                           # Normal gravity component into surface
N_vec = 0.95 * n_hat                                    # Normal reaction N = mg cos(alpha)
fric_vec = -0.55 * t_hat                                # Friction mu*N opposite motion

fig, ax = plt.subplots(figsize=(8.4, 5.4))

# Inclined track and local axes
track_s = np.linspace(-2.8, 2.8, 2)
track_xy = P[:, None] + np.outer(t_hat, track_s)
ax.plot(track_xy[0], track_xy[1], color="0.35", lw=3, label="Track tangent")

normal_s = np.linspace(-1.1, 1.1, 2)
normal_xy = P[:, None] + np.outer(n_hat, normal_s)
ax.plot(normal_xy[0], normal_xy[1], color="0.75", lw=1.8, linestyle="--", label="Normal direction")

ax.scatter([P[0]], [P[1]], s=70, color="k", zorder=5)
ax.text(P[0] + 0.08, P[1] + 0.08, "Particle", fontsize=10)

def draw_vec(vec, color, label, text_shift=(0.04, 0.04), lw=2.2):
    ax.arrow(P[0], P[1], vec[0], vec[1], head_width=0.08, head_length=0.12,
             length_includes_head=True, linewidth=lw, color=color)
    end = P + vec
    ax.text(end[0] + text_shift[0], end[1] + text_shift[1], label, color=color, fontsize=10)

draw_vec(mg_vec, "tab:blue", r"$mg$", text_shift=(0.04, -0.14), lw=2.4)
draw_vec(mg_sin, "tab:green", r"$mg\sin\alpha$", text_shift=(0.05, 0.02))
draw_vec(mg_cos_inward, "tab:olive", r"$mg\cos\alpha$ (into surface)", text_shift=(-0.8, -0.02))
draw_vec(N_vec, "tab:orange", r"$N=mg\cos\alpha$", text_shift=(0.03, 0.03))
draw_vec(fric_vec, "tab:red", r"$\mu N$", text_shift=(-0.32, -0.1))

# Angle alpha marker
phi = np.linspace(-alpha_f, 0.0, 120)
r = 0.55
ax.plot(r * np.cos(phi), r * np.sin(phi), color="k", lw=1.3)
ax.text(0.52, -0.15, r"$\alpha$", fontsize=11)

ax.set_aspect("equal", adjustable="box")
ax.set_xlim(-2.4, 2.8)
ax.set_ylim(-2.2, 1.8)
ax.set_title("Local Tangent/Normal Force Decomposition (Friction Case)")
ax.set_xlabel("Local horizontal axis")
ax.set_ylabel("Local vertical axis")
ax.grid(alpha=0.22)
ax.legend(loc="upper right", fontsize=9)
fig.tight_layout()
fig.savefig("figures/04_friction_force_diagram.png", dpi=180)



# Symbolic/semi-symbolic check for the friction Euler-Lagrange equation
if SYMPY_AVAILABLE:
    x = sp.symbols("x", real=True)
    mu_sym, g_sym = sp.symbols("mu g", positive=True)
    y_fun = sp.Function("y")(x)
    yp_fun = sp.diff(y_fun, x)
    ypp_fun = sp.diff(y_fun, x, 2)

    L_fric = sp.sqrt(1 + yp_fun**2) / sp.sqrt(2 * g_sym * (y_fun - mu_sym * x))
    EL = sp.simplify(sp.diff(sp.diff(L_fric, yp_fun), x) - sp.diff(L_fric, y_fun))

    scale = 2 * sp.sqrt(2 * g_sym) * (y_fun - mu_sym * x) ** sp.Rational(3, 2) * (1 + yp_fun**2) ** sp.Rational(3, 2)
    scaled_EL = sp.simplify(sp.expand(EL * scale))

    target = 2 * (y_fun - mu_sym * x) * ypp_fun + (1 + yp_fun**2) * (1 - mu_sym * yp_fun)
    diff_expr = sp.simplify(sp.expand(scaled_EL - target))

    print("Scaled Euler-Lagrange expression:")
    print(scaled_EL)
    print("Target expression:")
    print(target)
    print("Difference (should be 0):")
    print(diff_expr)
else:
    print("SymPy is not available in this environment; symbolic friction check skipped.")



# Numerical friction-case optimization
# We first attempt a direct BVP solve of the derived ODE (with a near-start regularization),
# then use robust direct path optimization as fallback/primary production method.
# This keeps the derivation unchanged and only adjusts numerics for stability.

friction_results = {}
bvp_results = {}
initial = np.zeros(N_COEFF)

for mu in mu_values:
    bvp_results[mu] = attempt_friction_bvp(mu)
    result = optimize_path_for_friction(mu, initial_guess=initial)
    validate_path(result["x"], result["y"], result["yp"], x_end=x_B, y_end=y_B, tol=2e-5)
    if not result["valid"]:
        print(f"Warning: discrete friction model flagged an invalid path for mu={mu:.3f}. {result['physics_message']}")
    friction_results[mu] = result
    initial = result["coeffs"]  # continuation in mu improves stability

print("Friction optimization status by mu:")
for mu in mu_values:
    r = friction_results[mu]
    b = bvp_results[mu]
    print(
        f"mu={mu:0.3f}: BVP success={b['success']}, "
        f"optimization success={r['success']}, time={r['time']:.6f} s"
    )

fig, ax = plt.subplots(figsize=(8.4, 5.2))
ax.plot(x_cyc, y_cyc, lw=3.0, color="black", label="Frictionless cycloid")
for mu in mu_values:
    r = friction_results[mu]
    ax.plot(r["x"], r["y"], lw=2.2, label=f"Optimized with friction $\\mu={mu:.2f}$")

mu_demo = 0.10
if bvp_results[mu_demo]["success"]:
    b = bvp_results[mu_demo]
    ax.plot(
        b["x"],
        b["y"],
        "--",
        lw=1.8,
        color="tab:gray",
        label=f"Direct ODE BVP attempt ($\\mu={mu_demo:.2f}$)",
    )

ax.scatter([0, x_B], [0, y_B], c="k", s=55, zorder=5)
ax.set_title("Path Shape with Kinetic Friction")
ax.set_xlabel("$x$")
ax.set_ylabel("$y$ (positive downward)")
ax.grid(alpha=0.25)
ax.legend(fontsize=9)
fig.tight_layout()
fig.savefig("figures/04_friction_paths.png", dpi=170)

mus_plot = np.array(mu_values)
times_friction = np.array([friction_results[mu]["time"] for mu in mu_values])

fig, ax = plt.subplots(figsize=(7.4, 4.8))
ax.plot(mus_plot, times_friction, "o-", lw=2.2)
ax.set_title("Travel Time vs Friction Coefficient")
ax.set_xlabel("$\mu$")
ax.set_ylabel("Optimized travel time (s)")
ax.grid(alpha=0.28)
fig.tight_layout()
fig.savefig("figures/05_friction_time_vs_mu.png", dpi=170)



# Numerical optimization for drag-only case (mu = 0)

drag_results = {}
initial = np.zeros(N_COEFF)

for area_drag in A_values:
    result = optimize_path_for_drag_or_combined(
        mu=0.0,
        rho_air=rho,
        drag_coefficient=C_d,
        area=area_drag,
        initial_guess=initial,
    )
    validate_path(result["x"], result["y"], result["yp"], x_end=x_B, y_end=y_B, tol=2e-5)
    if not result["valid"]:
        C_force, k_drag = drag_summary(area_drag, rho_air=rho, drag_coefficient=C_d, mass=m)
        print(
            f"Warning: discrete drag model flagged an invalid path for "
            f"A={area_drag:.5f}, C={C_force:.5f}, k={k_drag:.6f}. {result['physics_message']}"
        )
    drag_results[area_drag] = result
    initial = result["coeffs"]

print("Drag-only optimization status by derived drag constant k = C / m:")
for area_drag in A_values:
    r = drag_results[area_drag]
    print(
        f"A={area_drag:0.5f}, C={r['C']:.5f}, k={r['k']:.6f}: "
        f"success={r['success']}, valid={r['valid']}, time={r['time']:.6f} s"
    )

fig, ax = plt.subplots(figsize=(8.4, 5.2))
ax.plot(x_cyc, y_cyc, color="black", lw=3.0, label="Frictionless cycloid")
for area_drag in A_values:
    r = drag_results[area_drag]
    ax.plot(r["x"], r["y"], lw=2.2, label=f"Optimized with drag $k={r['k']:.4f}$")

ax.scatter([0, x_B], [0, y_B], c="k", s=55, zorder=5)
ax.set_title("Optimized Paths with Quadratic Air Resistance")
ax.set_xlabel("$x$")
ax.set_ylabel("$y$ (positive downward)")
ax.grid(alpha=0.25)
ax.legend(fontsize=9)
fig.tight_layout()
fig.savefig("figures/06_drag_paths.png", dpi=170)

fig, ax = plt.subplots(figsize=(7.4, 4.8))
k_plot = np.array([drag_results[area_drag]["k"] for area_drag in A_values])
td_plot = np.array([drag_results[area_drag]["time"] for area_drag in A_values])
ax.plot(k_plot, td_plot, "o-", lw=2.2, color="tab:red")
ax.set_title("Travel Time vs Derived Drag Constant")
ax.set_xlabel("$k = C/m$")
ax.set_ylabel("Optimized travel time (s)")
ax.grid(alpha=0.28)
fig.tight_layout()
fig.savefig("figures/07_drag_time_vs_kdrag.png", dpi=170)



# Numerical optimization for combined friction + drag
combined_results = {}
initial = np.zeros(N_COEFF)

for mu_c, area_c in combined_drag_pairs:
    result = optimize_path_for_drag_or_combined(
        mu=mu_c,
        rho_air=rho,
        drag_coefficient=C_d,
        area=area_c,
        initial_guess=initial,
    )
    validate_path(result["x"], result["y"], result["yp"], x_end=x_B, y_end=y_B, tol=2e-5)
    if not result["valid"]:
        print(
            f"Warning: discrete combined model flagged an invalid path for "
            f"mu={mu_c:.3f}, A={area_c:.5f}, k={result['k']:.6f}. {result['physics_message']}"
        )
    combined_results[(mu_c, area_c)] = result
    initial = result["coeffs"]

print("Combined-case optimization status:")
for (mu_c, area_c), r in combined_results.items():
    print(
        f"mu={mu_c:.2f}, A={area_c:.5f}, C={r['C']:.5f}, k={r['k']:.6f}: "
        f"success={r['success']}, valid={r['valid']}, time={r['time']:.6f} s"
    )

# Choose one representative from each scenario for a 4-way path comparison
mu_rep = 0.10
area_rep = 3.0 * A

fric_rep = friction_results[mu_rep]
drag_rep = drag_results[area_rep]
comb_rep = combined_results[(0.10, area_rep)]

fig, ax = plt.subplots(figsize=(8.7, 5.4))
ax.plot(x_cyc, y_cyc, color="black", lw=3.0, label="1) Frictionless cycloid")
ax.plot(fric_rep["x"], fric_rep["y"], lw=2.2, label=f"2) Friction only ($\\mu={mu_rep:.2f}$)")
ax.plot(drag_rep["x"], drag_rep["y"], lw=2.2, label=f"3) Drag only ($k={drag_rep['k']:.4f}$)")
ax.plot(comb_rep["x"], comb_rep["y"], lw=2.2, label=f"4) Friction+Drag ($\\mu=0.10,\ k={comb_rep['k']:.4f}$)")

ax.scatter([0, x_B], [0, y_B], c="k", s=55, zorder=5)
ax.set_title("Comparison of Optimal Paths Across Model Assumptions")
ax.set_xlabel("$x$")
ax.set_ylabel("$y$ (positive downward)")
ax.grid(alpha=0.25)
ax.legend(fontsize=9)
fig.tight_layout()
fig.savefig("figures/08_four_case_path_comparison.png", dpi=170)

# Summary travel-time figure across model assumptions
summary_labels = [
    "Frictionless\nCycloid",
    "Friction only\n(mu=0.10)",
    f"Drag only\n(k={drag_rep['k']:.4f})",
    f"Friction + Drag\n(mu=0.10, k={comb_rep['k']:.4f})",
]
summary_times = [
    T_cycloid_analytic,
    fric_rep["time"],
    drag_rep["time"],
    comb_rep["time"],
]

fig, ax = plt.subplots(figsize=(8.0, 5.0))
x_pos = np.arange(len(summary_labels))
ax.plot(x_pos, summary_times, "o-", lw=2.3, color="tab:blue")
ax.set_xticks(x_pos)
ax.set_xticklabels(summary_labels)
ax.set_ylabel("Travel time (s)")
ax.set_title("Travel-Time Summary Across Four Modelling Cases")
for i, t in enumerate(summary_times):
    ax.text(i, t + 0.02 * max(summary_times), f"{t:.3f}", ha="center", fontsize=10)
ax.grid(alpha=0.25)
fig.tight_layout()
fig.savefig("figures/09_time_summary_four_cases.png", dpi=170)

# Also show combined-case sensitivities over selected parameter pairs
fig, ax = plt.subplots(figsize=(7.8, 4.8))
pair_labels = [f"$\\mu={mu_c:.2f}$\n$k={combined_results[(mu_c, area_c)]['k']:.4f}$" for mu_c, area_c in combined_drag_pairs]
pair_times = [combined_results[(mu_c, area_c)]["time"] for mu_c, area_c in combined_drag_pairs]
x_pos = np.arange(len(pair_labels))
ax.plot(x_pos, pair_times, "o-", lw=2.2, color="tab:gray")
ax.set_xticks(x_pos)
ax.set_xticklabels(pair_labels)
ax.set_title("Combined Model: Optimized Time for Representative $(\\mu, k)$ Pairs")
ax.set_ylabel("Travel time (s)")
for i, t in enumerate(pair_times):
    ax.text(i, t + 0.015 * max(pair_times), f"{t:.3f}", ha="center", fontsize=10)
ax.grid(alpha=0.25)
fig.tight_layout()
fig.savefig("figures/10_combined_pair_times.png", dpi=170)



# Representative time-resolved simulation on the optimized combined-case path
motion_example = simulate_motion_discrete_segments(
    comb_rep["x"],
    comb_rep["y"],
    mu=comb_rep["mu"],
    rho_air=comb_rep["rho"],
    drag_coefficient=comb_rep["C_d"],
    area=comb_rep["A"],
    mass=m,
    grav=g,
    n_time_samples=900,
)

print("Motion reconstruction status:")
print(f"valid={motion_example['valid']}, total_time={motion_example['total_time']:.6f} s")
print(f"time-match error vs segment sum = {motion_example['time_match_error']:.3e} s")
if not motion_example["valid"]:
    print(f"Warning: {motion_example['message']}")

fig, ax = plot_motion_snapshots(
    comb_rep["x"],
    comb_rep["y"],
    motion_example,
    num_snapshots=9,
    title="Combined-Case Motion Snapshots on the Optimized Path",
)
fig.savefig("figures/11_motion_snapshots_combined.png", dpi=170)

fig, axes = plot_x_y_v_vs_time(
    motion_example,
    include_acceleration=True,
    title_prefix="Combined-Case Motion: $x(t)$, $y(t)$, $v(t)$, $a(t)$",
)
fig.savefig("figures/12_motion_time_series_combined.png", dpi=170)


# Energy and dissipation analysis for representative motions
energy_cases = {
    "Frictionless": compute_energy_budget_discrete_segments(
        x_cyc,
        y_cyc,
        mu=0.0,
        rho_air=0.0,
        drag_coefficient=C_d,
        area=0.0,
        mass=m,
        grav=g,
    ),
    "Friction only": compute_energy_budget_discrete_segments(
        fric_rep["x"],
        fric_rep["y"],
        mu=fric_rep["mu"],
        rho_air=0.0,
        drag_coefficient=fric_rep["C_d"],
        area=0.0,
        mass=m,
        grav=g,
    ),
    "Drag only": compute_energy_budget_discrete_segments(
        drag_rep["x"],
        drag_rep["y"],
        mu=0.0,
        rho_air=drag_rep["rho"],
        drag_coefficient=drag_rep["C_d"],
        area=drag_rep["A"],
        mass=m,
        grav=g,
    ),
    "Friction + Drag": compute_energy_budget_discrete_segments(
        comb_rep["x"],
        comb_rep["y"],
        mu=comb_rep["mu"],
        rho_air=comb_rep["rho"],
        drag_coefficient=comb_rep["C_d"],
        area=comb_rep["A"],
        mass=m,
        grav=g,
    ),
}

print("Energy budget summary for representative motions:")
for label, energy in energy_cases.items():
    print(
        f"{label}: gravity={energy['total_gravity_work']:.3f} J, "
        f"friction loss={energy['total_friction_loss']:.3f} J, "
        f"drag loss={energy['total_drag_loss']:.3f} J, "
        f"final kinetic={energy['final_kinetic_energy']:.3f} J"
    )

fig, ax = plot_dissipation_comparison(
    list(energy_cases.keys()),
    energy_cases,
    title="Cumulative Energy Dissipation vs Position",
)
fig.savefig("figures/13_energy_dissipation_comparison.png", dpi=170)

fig, axes = plot_energy_budget_vs_time(
    energy_cases["Friction + Drag"],
    title="Combined-Case Energy Budget Along the Motion",
)
fig.savefig("figures/14_energy_budget_combined.png", dpi=170)
